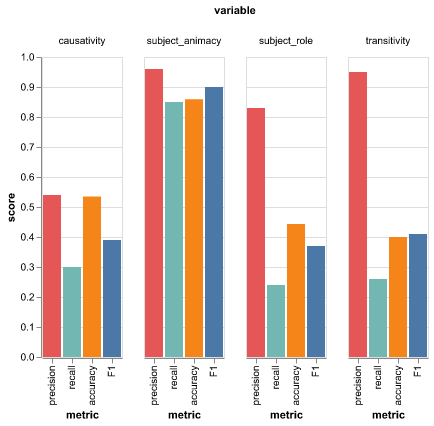

Data behind this chart, as committed beside it:
variable, metric, score
transitivity, precision, 0.95
transitivity, recall, 0.26
transitivity, accuracy, 0.4
transitivity, F1, 0.41
causativity, precision, 0.54
causativity, recall, 0.3
causativity, accuracy, 0.5351
causativity, F1, 0.39
subject_animacy, precision, 0.96
subject_animacy, recall, 0.85
subject_animacy, accuracy, 0.8595
subject_animacy, F1, 0.9
subject_role, precision, 0.83
subject_role, recall, 0.24
subject_role, accuracy, 0.4432
subject_role, F1, 0.37
